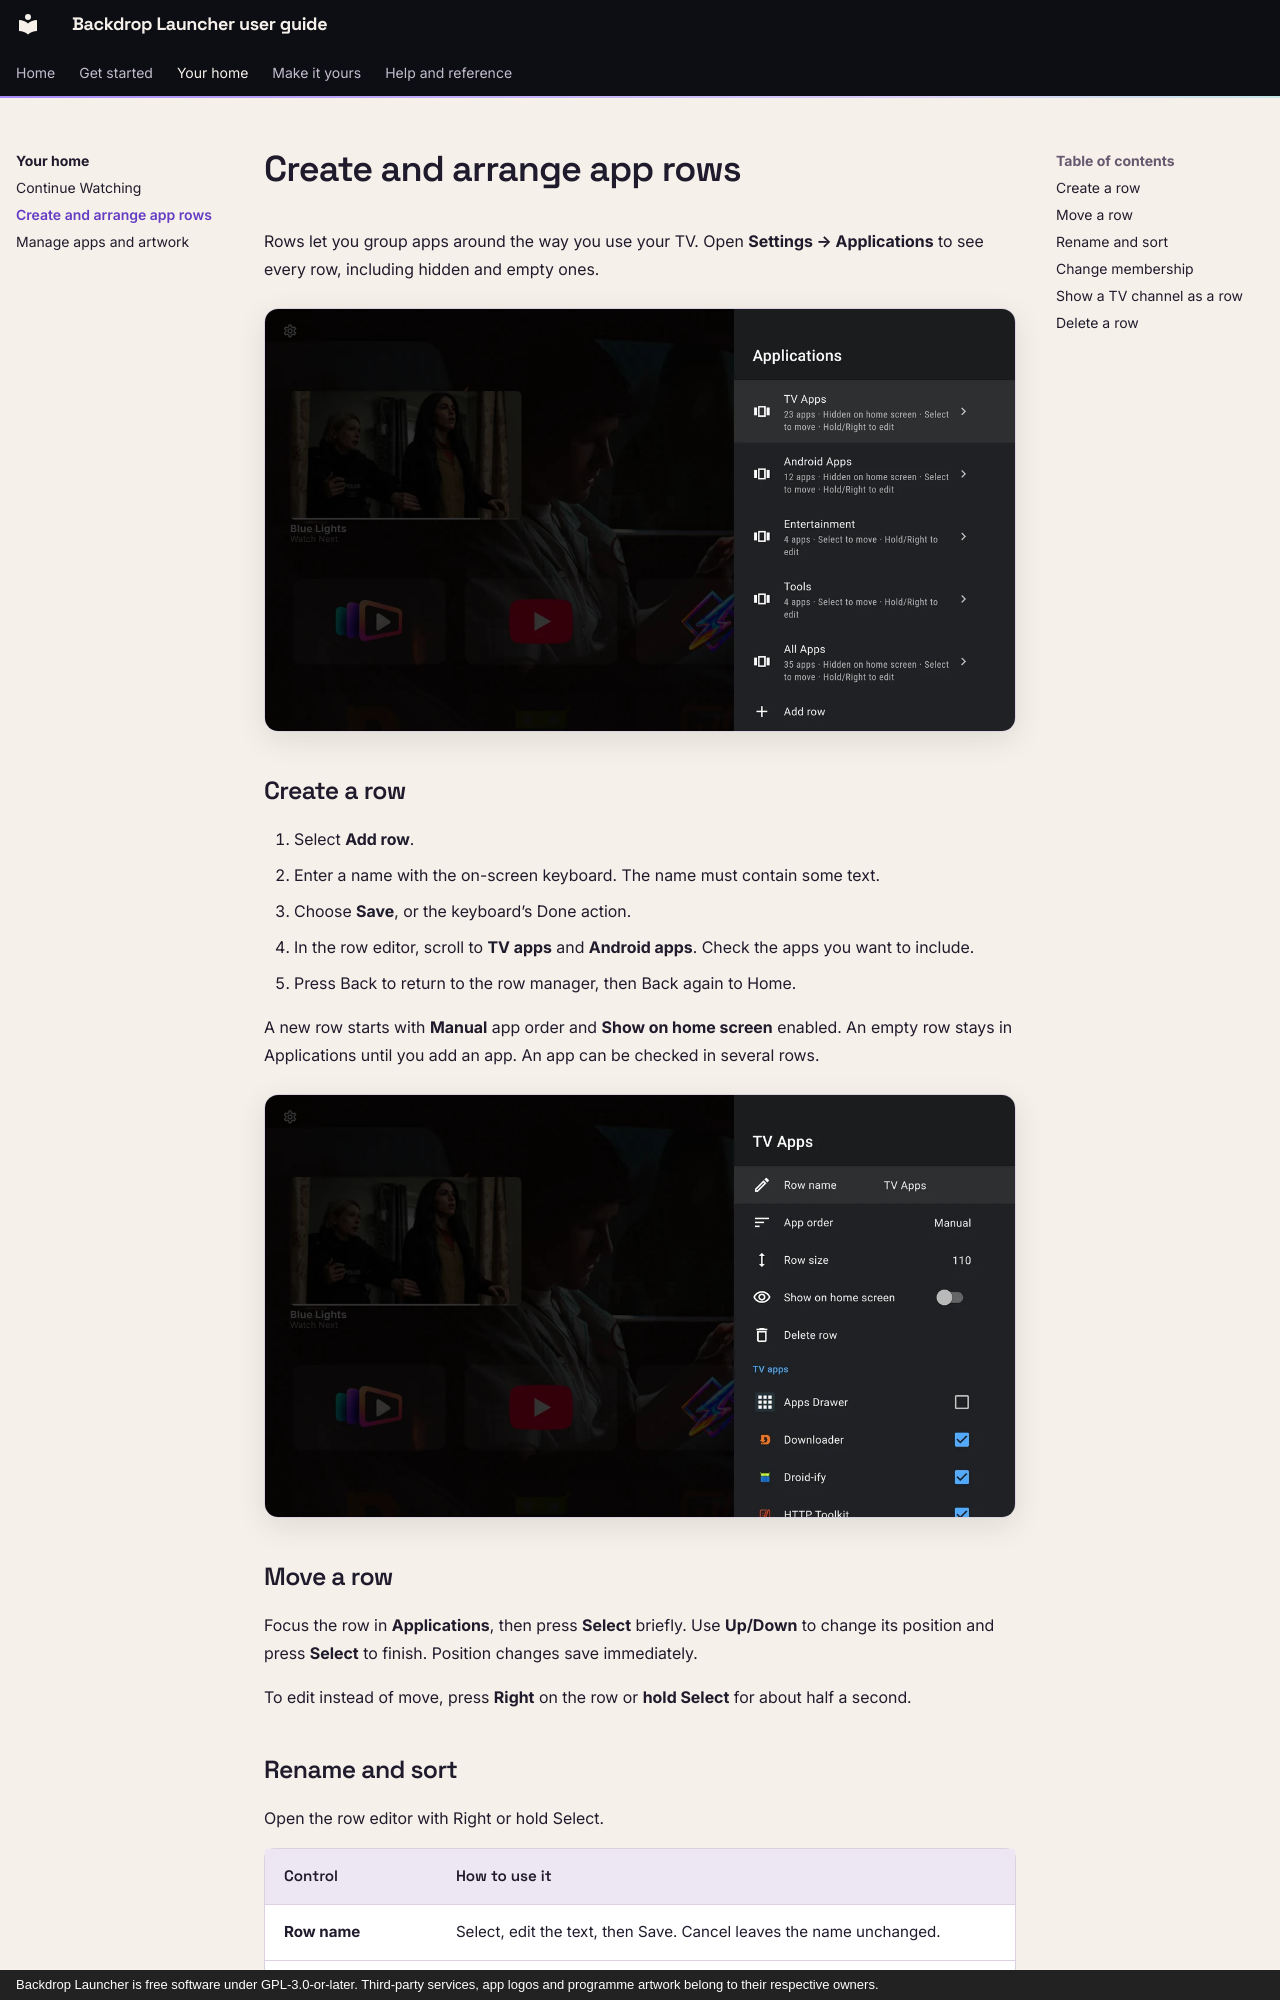

repository: johnneerdael/Backdrop-Launcher · page: home/rows/index.html · generator: mkdocs · copyright: Backdrop Launcher is free software under GPL-3.0-or-later. Third-party services, app logos and programme artwork belong to their respective owners.

# Create and arrange app rows

Rows let you group apps around the way you use your TV. Open **Settings → Applications** to see every row, including hidden and empty ones.

![Applications manager showing rows, app counts, hidden states and Add row](../assets/screenshots/app-rows.webp){ width="1280" height="720" loading="lazy" }

## Create a row

1. Select **Add row**.
2. Enter a name with the on-screen keyboard. The name must contain some text.
3. Choose **Save**, or the keyboard’s Done action.
4. In the row editor, scroll to **TV apps** and **Android apps**. Check the apps you want to include.
5. Press Back to return to the row manager, then Back again to Home.

A new row starts with **Manual** app order and **Show on home screen** enabled. An empty row stays in Applications until you add an app. An app can be checked in several rows.

![Row editor showing the row name, app order, row size and visibility controls](../assets/screenshots/row-editor.webp){ width="1280" height="720" loading="lazy" }

## Move a row

Focus the row in **Applications**, then press **Select** briefly. Use **Up/Down** to change its position and press **Select** to finish. Position changes save immediately.

To edit instead of move, press **Right** on the row or **hold Select** for about half a second.

## Rename and sort

Open the row editor with Right or hold Select.

| Control | How to use it |
| --- | --- |
| **Row name** | Select, edit the text, then Save. Cancel leaves the name unchanged. |
| **App order** | Select to cycle **Manual → Alphabetical → Last used**. Alphabetical sorts names; Last used puts the most recently launched app first. |
| **Show on home screen** | Turn off to hide the whole row while keeping its apps and saved order. |

Every row uses the same card size. Change it with **App size** in [App row layout](../personalise/appearance.md#arrange-your-app-rows).

To position individual cards by hand, choose **Manual**, return to Home and use [Reorder](apps.md#move-an-app-within-a-row).
